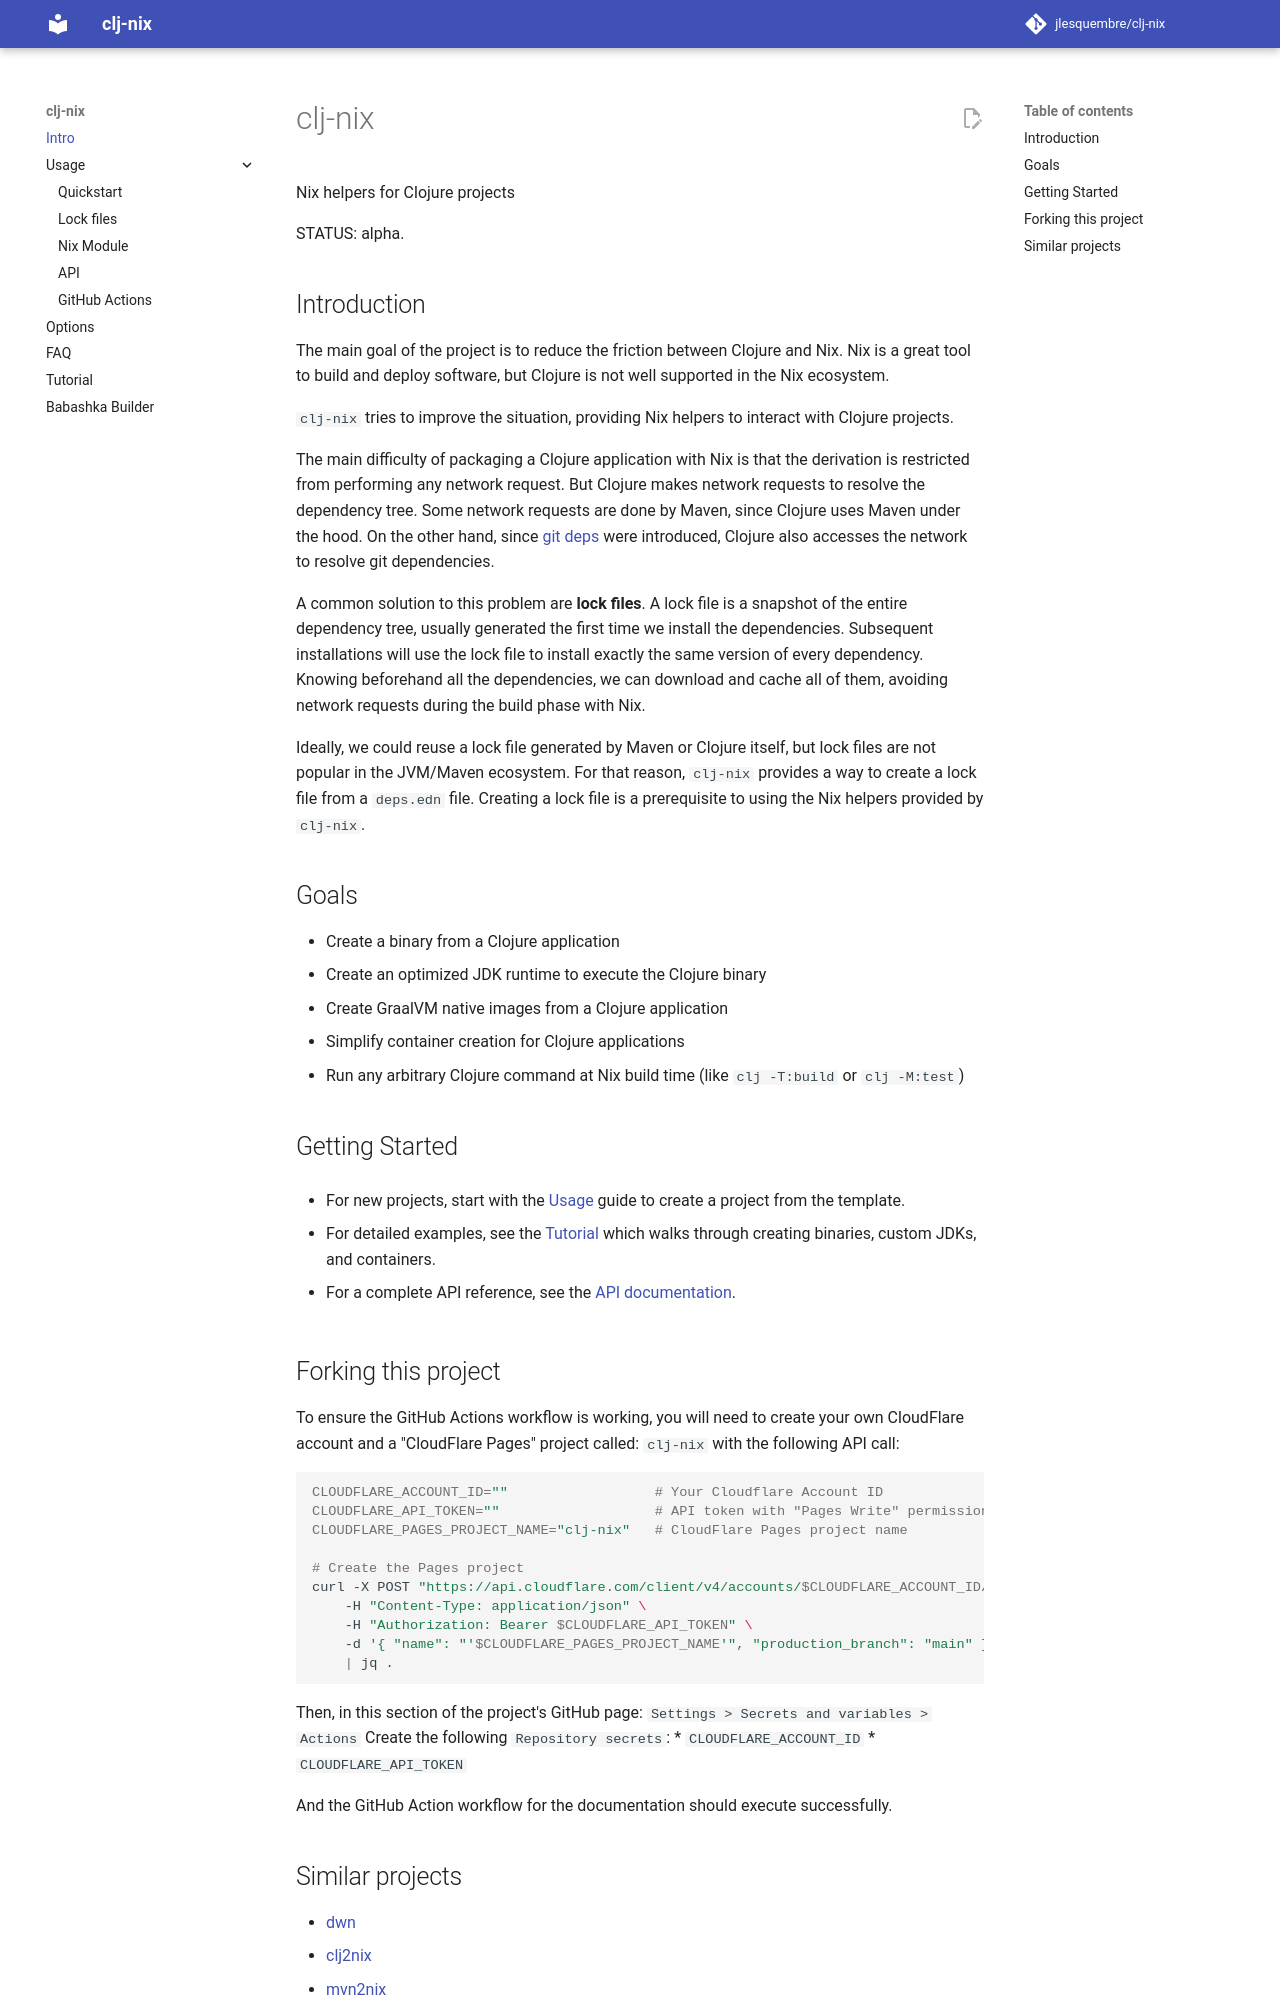

repository: jlesquembre/clj-nix · page: index.html · generator: mkdocs

# clj-nix

Nix helpers for Clojure projects

STATUS: alpha.

## Introduction

The main goal of the project is to reduce the friction between Clojure and Nix.
Nix is a great tool to build and deploy software, but Clojure is not well
supported in the Nix ecosystem.

`clj-nix` tries to improve the situation, providing Nix helpers to interact with
Clojure projects.

The main difficulty of packaging a Clojure application with Nix is that the
derivation is restricted from performing any network request. But Clojure makes
network requests to resolve the dependency tree. Some network requests are done
by Maven, since Clojure uses Maven under the hood. On the other hand, since
[git deps](https://clojure.org/news/2018/01/05/git-deps) were introduced,
Clojure also accesses the network to resolve git dependencies.

A common solution to this problem are **lock files**. A lock file is a snapshot
of the entire dependency tree, usually generated the first time we install the
dependencies. Subsequent installations will use the lock file to install exactly
the same version of every dependency. Knowing beforehand all the dependencies,
we can download and cache all of them, avoiding network requests during the
build phase with Nix.

Ideally, we could reuse a lock file generated by Maven or Clojure itself, but
lock files are not popular in the JVM/Maven ecosystem. For that reason,
`clj-nix` provides a way to create a lock file from a `deps.edn` file. Creating
a lock file is a prerequisite to using the Nix helpers provided by `clj-nix`.

## Goals

- Create a binary from a Clojure application
- Create an optimized JDK runtime to execute the Clojure binary
- Create GraalVM native images from a Clojure application
- Simplify container creation for Clojure applications
- Run any arbitrary Clojure command at Nix build time (like `clj -T:build` or
  `clj -M:test`)

## Getting Started

* For new projects, start with the [Usage](./usage.md) guide to create a project
from the template.

* For detailed examples, see the [Tutorial](./tutorial.md) which walks through
creating binaries, custom JDKs, and containers.

* For a complete API reference, see the [API documentation](./api.md).

## Forking this project

To ensure the GitHub Actions workflow is working, you will need to create your own CloudFlare account and a "CloudFlare Pages" project called: `clj-nix` with the following API call:

```sh
CLOUDFLARE_ACCOUNT_ID=""                  # Your Cloudflare Account ID
CLOUDFLARE_API_TOKEN=""                   # API token with "Pages Write" permission
CLOUDFLARE_PAGES_PROJECT_NAME="clj-nix"   # CloudFlare Pages project name

# Create the Pages project
curl -X POST "https://api.cloudflare.com/client/v4/accounts/$CLOUDFLARE_ACCOUNT_ID/pages/projects" \
    -H "Content-Type: application/json" \
    -H "Authorization: Bearer $CLOUDFLARE_API_TOKEN" \
    -d '{ "name": "'$CLOUDFLARE_PAGES_PROJECT_NAME'", "production_branch": "main" }' \
    | jq .
```

Then, in this section of the project's GitHub page: `Settings > Secrets and variables > Actions`
Create the following `Repository secrets`:
* `CLOUDFLARE_ACCOUNT_ID`
* `CLOUDFLARE_API_TOKEN`

And the GitHub Action workflow for the documentation should execute successfully.
